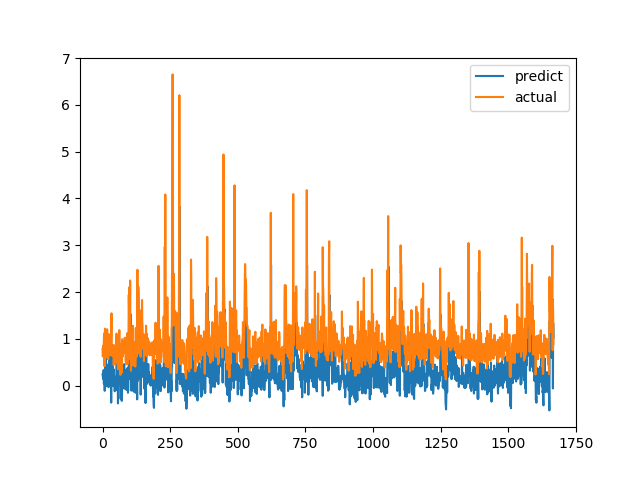

The table this chart was drawn from, first rows:
predict, actual
0.2392, 0.7893
0.2044, 0.6238
0.1454, 0.6915
0.242, 0.8558
0.3329, 0.7094
0.04356, 1.015
0.3142, 1.116
0.2872, 0.4183
-0.11, 1.002
0.3494, 1.219
0.51, 1.143
0.9009, 0.6528
0.241, 0.6747
0.1144, 0.601
0.0246, 0.6695
0.01736, 0.6538
-0.01032, 0.7814
0.09122, 1.206
0.4509, 0.8469
0.1629, 0.8286
0.1843, 0.6482
0.07164, 0.5624
-0.03291, 0.7183
0.1868, 1.1
0.3654, 0.9542
0.7912, 0.729
0.283, 0.6694
0.07996, 0.8631
0.2182, 0.6465
0.3302, 0.8223
0.259, 0.9236
0.241, 0.8301
-0.3623, 1.067
0.368, 1.546
0.7673, 0.6827
0.07649, 0.6386
0.08468, 0.6464
0.5469, 0.6881
0.3441, 0.7274
0.04956, 0.65
-0.01071, 0.8694
0.3509, 0.4409
0.1537, 0.4519
0.0004197, 0.7575
0.2045, 0.4952
-0.1198, 0.6851
-0.003553, 0.7244
0.05408, 0.8654
0.03186, 0.74
0.0734, 0.8071
0.144, 0.8204
0.07559, 1.114
0.5314, 1.109
0.428, 0.4751
-0.09611, 1.039
0.3967, 0.9458
0.3402, 0.7878
-0.379, 0.3505
-0.06786, 0.9368
0.2773, 0.9868
... 1,608 more rows
